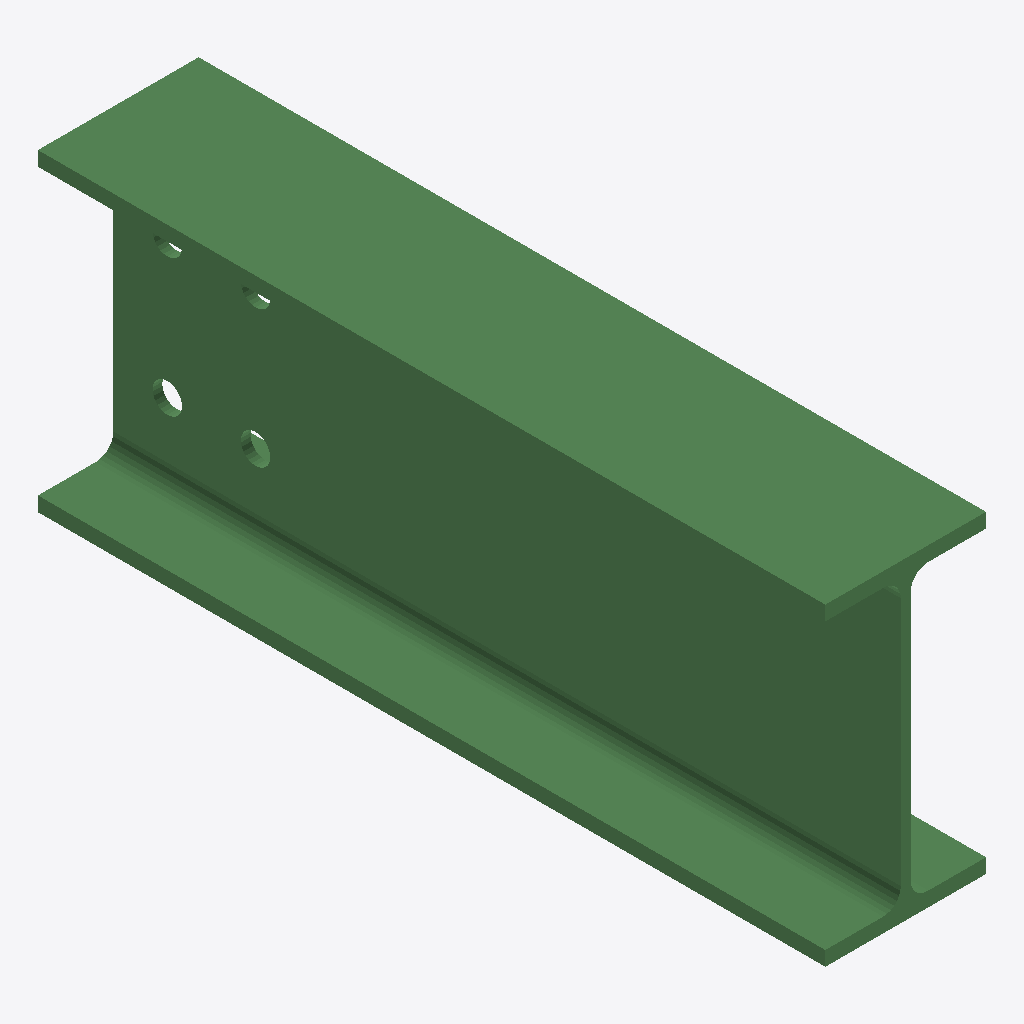
Isometric view of an IFC building model (IFC-SPF (STEP), schema IFC2X3, length unit millimetre), seen from the south-west, elements coloured by IFC class: 1 beam (green).
Extent 0.082 m × 0.402 m × 0.160 m (x, y, z). Storeys (1): Undefined at 0.00 m. Elements (1): 1 IfcBeam.

HEADER;
FILE_DESCRIPTION(('ViewDefinition[AISC_Steel_Detailing]','Option [BaseQuantities:Off]','Option [GridExport:On]','Option [Assemblies:Off]','Option [Bolts:On]','Option [Rebars:On]','Option [PourObjects:Off]','Option [Welds:On]','Option [SurfaceTreatments:On]','Option [LocationBy:0]','Option [ViewColors:Off]','Option [SectionedSpine:Off]','[2 more]'),'2;1');
FILE_NAME('b_146_Qty_8.ifc','2026-05-16T11:52:54',('GIOVANNIPC\\gcorrea'),('Structural Designer'),'IFC Database version: Work','Tekla Structures 2020 Service Pack 5, IFC Export','');
FILE_SCHEMA(('IFC2X3'));
ENDSEC;
DATA;
#37=IFCPROJECT('2G7ZFDNE16yBDU14FA92Me',#5,'Proyecto',$,$,$,$,(#11),#36);
#39=IFCSITE('2xvEzEinjBTea80yOTcujY',#5,'Obra',$,$,#38,$,$,.ELEMENT.,$,$,$,$,$);
#41=IFCBUILDING('1UJUppQU59aR8qFoXj3v2f',#5,'Undefined',$,$,#40,$,$,.ELEMENT.,$,$,$);
#43=IFCBUILDINGSTOREY('29hdEUCErFze9E_VIAceOd',#5,'Undefined',$,$,#42,$,$,.ELEMENT.,0.0);
#64=IFCBEAM('0cFl$SeW12bvba9SkkSthl',#44,'BEAM','IPE160','IPE160',#47,#63,'ID263effdc-a200-4297-9964-25cbae737aef');
ENDSEC;
